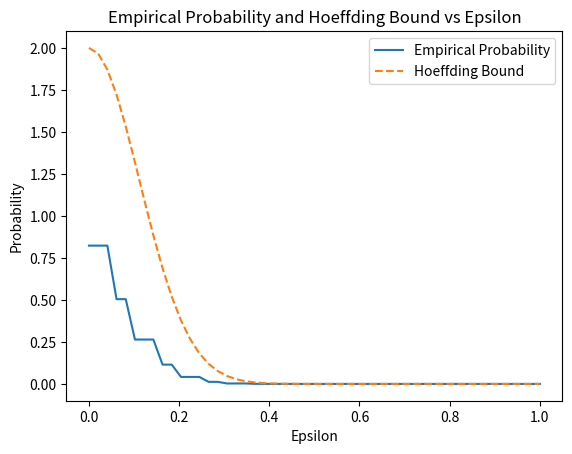

Source code (Python):
import numpy as np
import matplotlib.pyplot as plt

def get_hoeffding_bound(epsilon, n):
    return 2 * np.exp(-2 * n * epsilon ** 2)

def plot_hoeffding_bound(epsilons, empirical_probabilities, hoeffding_bounds):
    plt.plot(epsilons, empirical_probabilities, label='Empirical Probability')
    plt.plot(epsilons, hoeffding_bounds, linestyle='--', label='Hoeffding Bound')
    plt.xlabel('Epsilon')
    plt.ylabel('Probability')
    plt.title('Empirical Probability and Hoeffding Bound vs Epsilon')
    plt.legend()
    plt.show()

def visualize_hoeffding_bound(N=200000, n=20):
    # generate an N x n matrix of samples from Bernoulli(1/2)
    matrix = np.random.choice([0, 1], size=(N, n), p=[0.5, 0.5])

    # calculate the empirical mean for each row
    empirical_means = np.mean(matrix, axis=1)

    # calculate the empirical probability for each epsilon
    epsilons = np.linspace(0, 1, 50)  # Values of ϵ
    empirical_probabilities = [np.mean(np.abs(empirical_means - 0.5) > epsilon) for epsilon in epsilons]

    # calculate the Hoeffding bound for each epsilon
    hoeffding_bounds = [get_hoeffding_bound(epsilon, n) for epsilon in epsilons]

    # plot the results
    plot_hoeffding_bound(epsilons, empirical_probabilities, hoeffding_bounds)

if __name__ == '__main__':
    visualize_hoeffding_bound()
